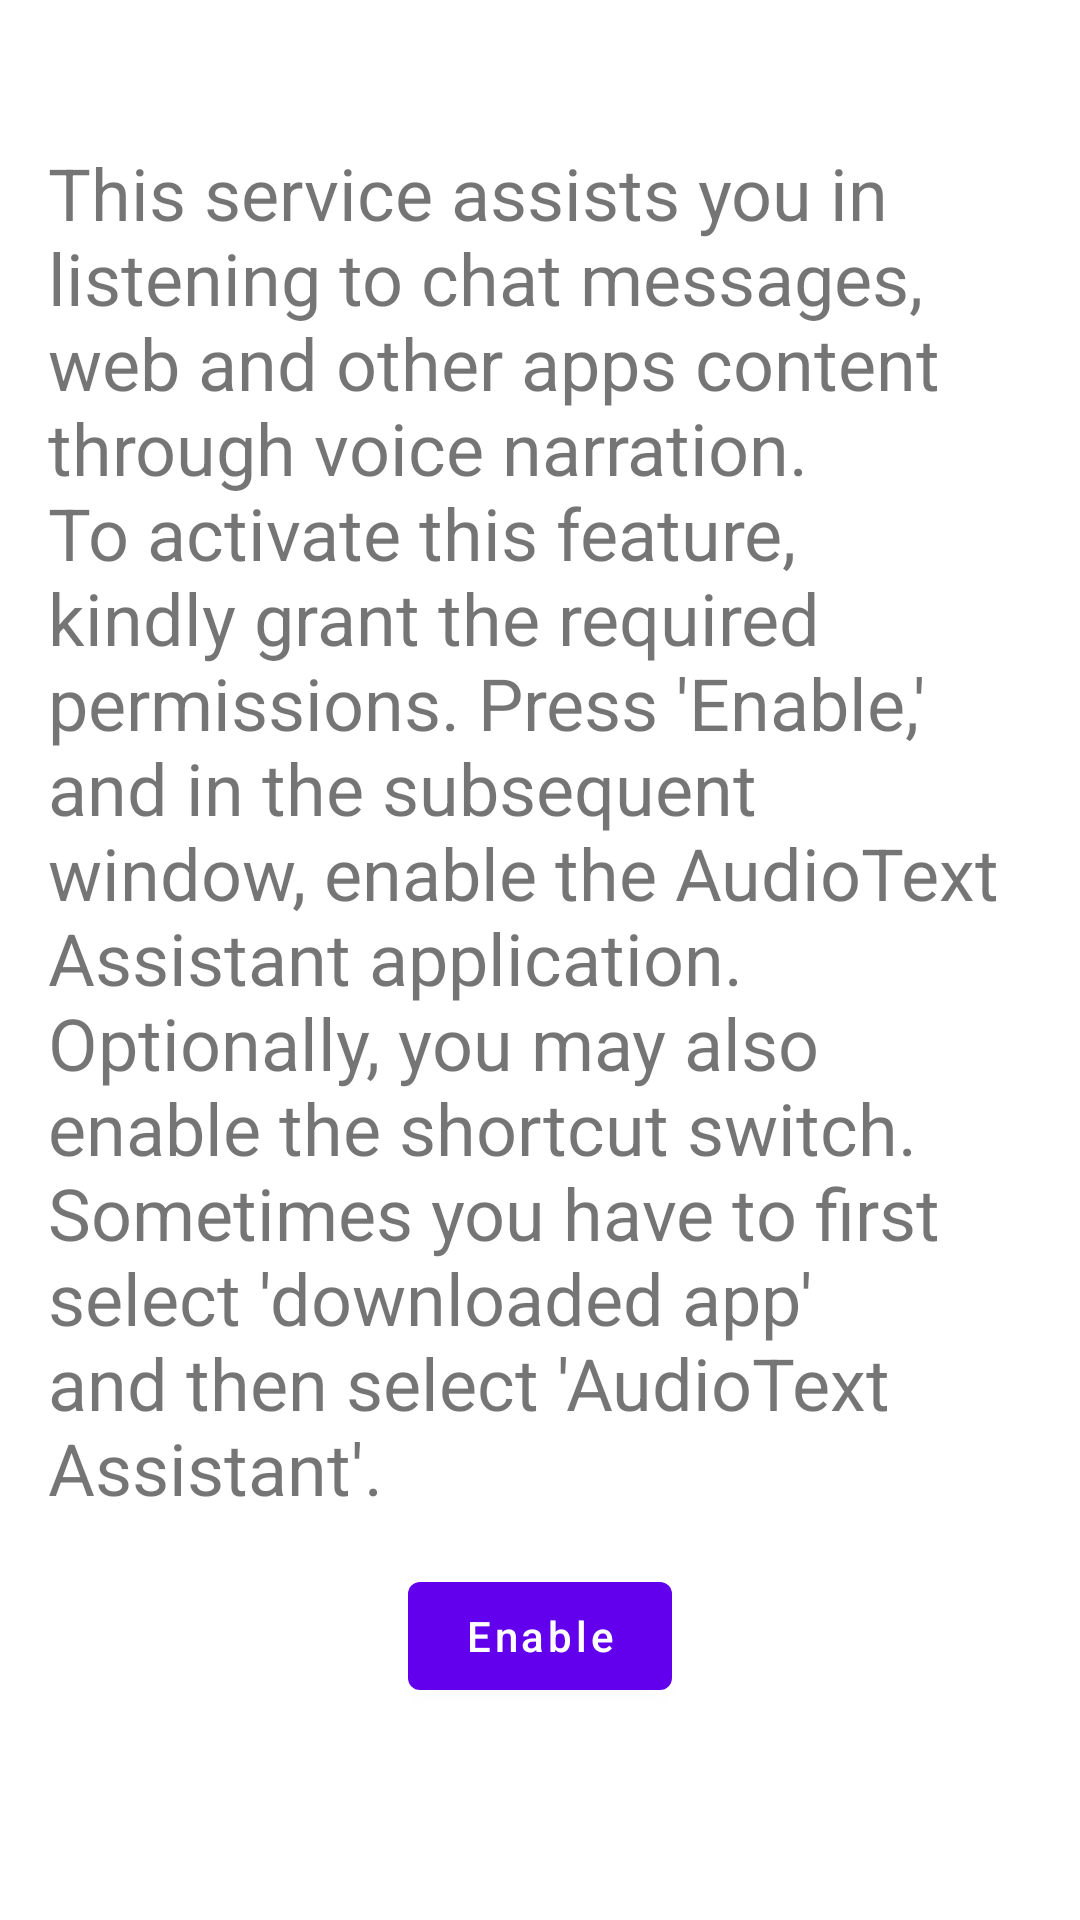

Write the Android layout XML for this screen, with the resource values it uses.
<!-- AndroidManifest.xml: activity theme Theme.AudioTextAssistant -->
<!-- res/layout/activity_main.xml -->
<?xml version="1.0" encoding="utf-8"?>
<androidx.constraintlayout.widget.ConstraintLayout xmlns:android="http://schemas.android.com/apk/res/android"
    xmlns:app="http://schemas.android.com/apk/res-auto"
    xmlns:tools="http://schemas.android.com/tools"
    android:layout_width="match_parent"
    android:layout_height="match_parent"
    tools:cozntext=".MainActivity">

    <ScrollView
        android:id="@+id/scrollview"
        android:layout_width="match_parent"
        android:layout_height="match_parent">

        <ViewFlipper
            android:id="@+id/vflipper"
            android:layout_width="match_parent"
            android:layout_height="match_parent">

            <androidx.constraintlayout.widget.ConstraintLayout
                android:layout_width="match_parent"
                android:layout_height="match_parent">

                <TextView
                    android:id="@+id/tvMainMessage"
                    android:layout_width="match_parent"
                    android:layout_height="wrap_content"
                    android:layout_marginHorizontal="16dp"
                    android:layout_marginTop="48dp"
                    android:text="@string/info_service"
                    android:textSize="24sp"
                    app:layout_constraintEnd_toEndOf="parent"
                    app:layout_constraintStart_toStartOf="parent"
                    app:layout_constraintTop_toTopOf="parent" />

                <Button
                    android:id="@+id/btnAbilita"
                    android:layout_width="wrap_content"
                    android:layout_height="wrap_content"
                    android:layout_marginTop="16dp"
                    android:text="Enable"
                    android:textAllCaps="false"
                    app:layout_constraintEnd_toEndOf="@+id/tvMainMessage"
                    app:layout_constraintStart_toStartOf="@+id/tvMainMessage"
                    app:layout_constraintTop_toBottomOf="@+id/tvMainMessage" />
            </androidx.constraintlayout.widget.ConstraintLayout>

            <androidx.constraintlayout.widget.ConstraintLayout
                android:layout_width="match_parent"
                android:layout_height="match_parent">

                <TextView
                    android:id="@+id/tvSuccessMessage"
                    android:layout_width="match_parent"
                    android:layout_height="wrap_content"
                    android:layout_marginHorizontal="16dp"
                    android:layout_marginTop="48dp"
                    android:text="The service is active, you can close this window."
                    android:textSize="24sp"
                    app:layout_constraintEnd_toEndOf="parent"
                    app:layout_constraintStart_toStartOf="parent"
                    app:layout_constraintTop_toTopOf="parent" />

                <Button
                    android:id="@+id/btnClose"
                    android:layout_width="wrap_content"
                    android:layout_height="wrap_content"
                    android:layout_marginTop="16dp"
                    android:text="Close"
                    android:textAllCaps="false"
                    app:layout_constraintEnd_toEndOf="@+id/tvSuccessMessage"
                    app:layout_constraintStart_toStartOf="@+id/tvSuccessMessage"
                    app:layout_constraintTop_toBottomOf="@+id/tvSuccessMessage" />
            </androidx.constraintlayout.widget.ConstraintLayout>

            <androidx.constraintlayout.widget.ConstraintLayout
                android:layout_width="match_parent"
                android:layout_height="match_parent">

                <TextView
                    android:id="@+id/tvOutdateMessgae"
                    android:layout_width="match_parent"
                    android:layout_height="wrap_content"
                    android:layout_marginHorizontal="16dp"
                    android:layout_marginTop="48dp"
                    android:text="@string/outdated_app_message"
                    android:textSize="24sp"
                    app:layout_constraintEnd_toEndOf="parent"
                    app:layout_constraintStart_toStartOf="parent"
                    app:layout_constraintTop_toTopOf="parent" />

                <Button
                    android:id="@+id/btnExit"
                    android:layout_width="wrap_content"
                    android:layout_height="wrap_content"
                    android:layout_marginTop="16dp"
                    android:text="Exit"
                    android:textAllCaps="false"
                    app:layout_constraintEnd_toEndOf="@+id/tvOutdateMessgae"
                    app:layout_constraintStart_toStartOf="@+id/tvOutdateMessgae"
                    app:layout_constraintTop_toBottomOf="@+id/tvOutdateMessgae" />
            </androidx.constraintlayout.widget.ConstraintLayout>


        </ViewFlipper>
    </ScrollView>

</androidx.constraintlayout.widget.ConstraintLayout>
<!-- resources referenced by this layout -->
<resources>
  <string name="info_service">This service assists you in listening to chat messages, web and other apps content through voice narration. To activate this feature, kindly grant the required permissions. Press \'Enable,\' and in the subsequent window, enable the AudioText Assistant application. Optionally, you may also enable the shortcut switch. Sometimes you have to first select \'downloaded app\' and then select \'AudioText Assistant\'.</string>
  <string name="outdated_app_message">The app is outdated and will not work. You have to update it from the playstore.</string>
  <style name="Theme.AudioTextAssistant" parent="Theme.MaterialComponents.DayNight.DarkActionBar">
          
          <item name="colorPrimary">@color/purple_500</item>
          <item name="colorPrimaryVariant">@color/purple_700</item>
          <item name="colorOnPrimary">@color/white</item>
          
          <item name="colorSecondary">@color/teal_200</item>
          <item name="colorSecondaryVariant">@color/teal_700</item>
          <item name="colorOnSecondary">@color/black</item>
          
          <item name="android:statusBarColor">?attr/colorPrimaryVariant</item>
          
      </style>
  <color name="purple_500">#FF6200EE</color>
  <color name="purple_700">#FF3700B3</color>
  <color name="white">#FFFFFFFF</color>
  <color name="teal_200">#FF03DAC5</color>
  <color name="teal_700">#FF018786</color>
  <color name="black">#FF000000</color>
</resources>
